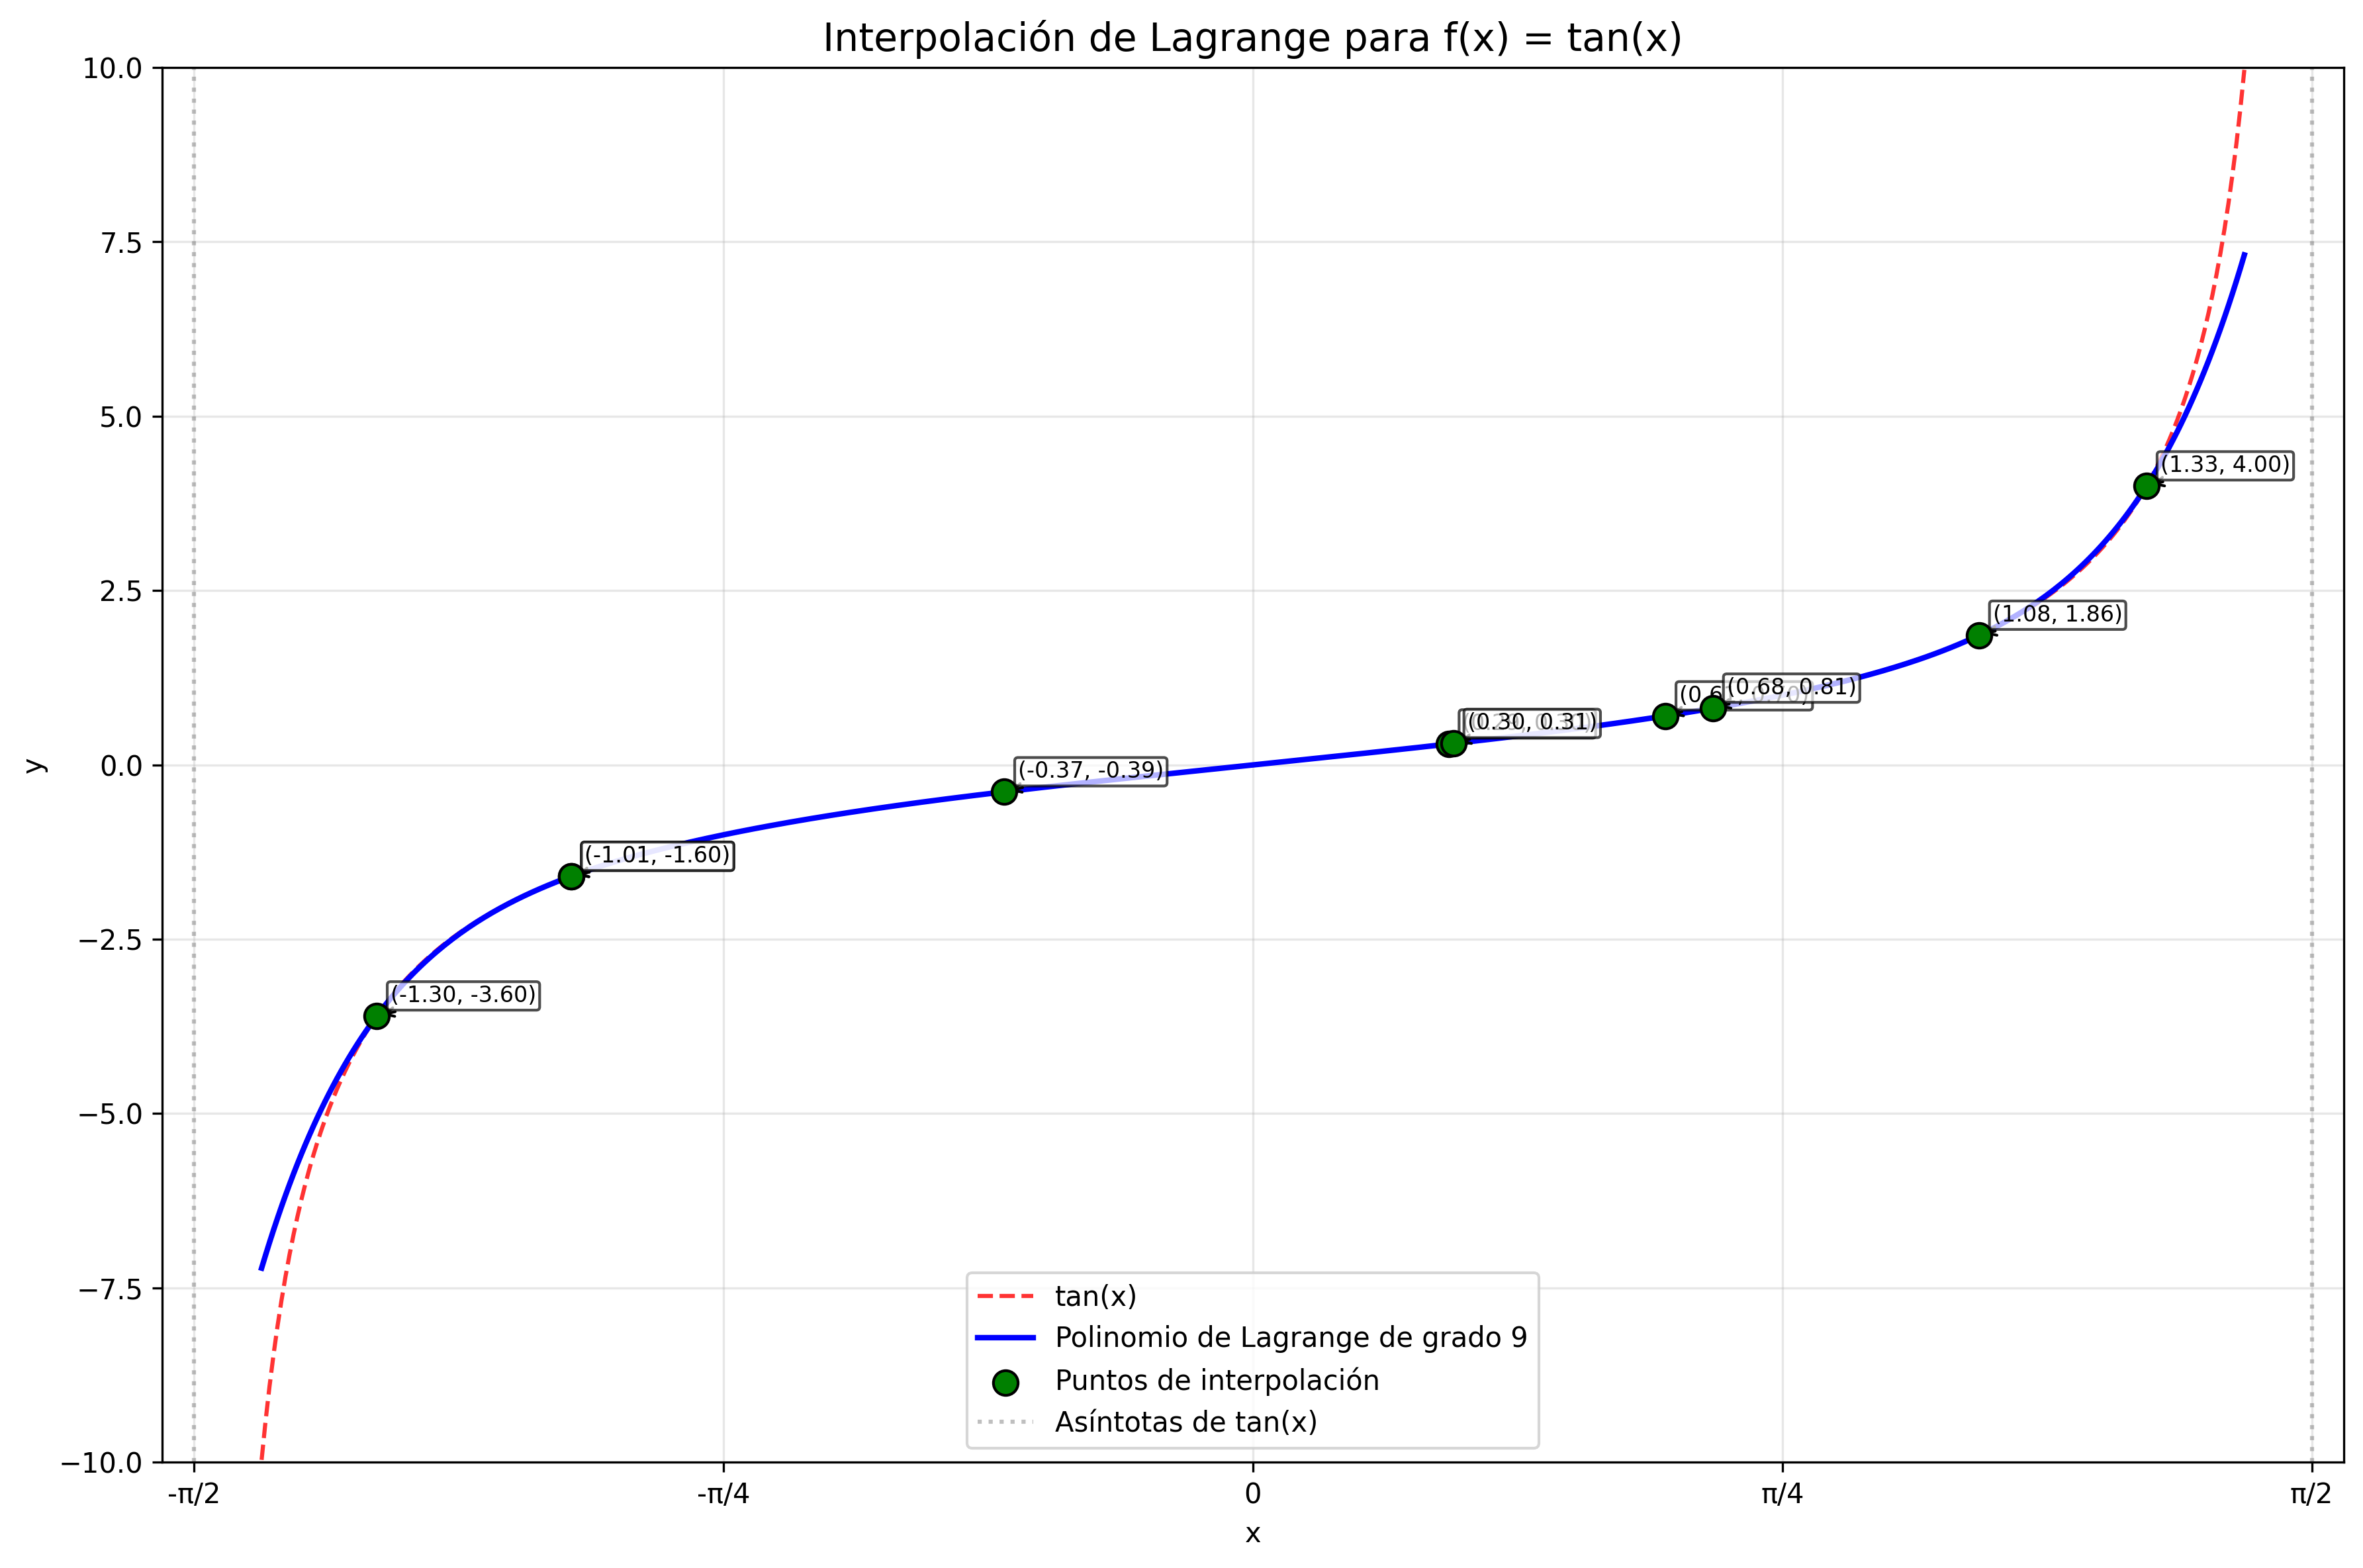

The script that saved this image:
"""
Método de Interpolación de Lagrange para función tan(x)
Versión mejorada con visualización profesional
"""

import numpy as np
import matplotlib.pyplot as plt

# 1. Configuración inicial
np.random.seed(42)  # Para reproducibilidad
n_puntos = 10

# Rango seguro para evitar singularidades de tan(x) en ±π/2
x_min = -np.pi/2 + 0.1
x_max = np.pi/2 - 0.1

# 2. Generación de puntos aleatorios ordenados
X = np.sort(np.random.uniform(x_min, x_max, n_puntos))
Y = np.tan(X)

print("Puntos generados:")
for i, (x, y) in enumerate(zip(X, Y)):
    print(f"  ({x:.6f}, {y:.6f})")

# 3. Implementación del método de Lagrange


def P_n(X, Y, xv):
    """
    Polinomio de interpolación de Lagrange
    """
    n = len(X)
    sum_val = 0
    for i in range(n):
        L_i = 1
        for j in range(n):
            if i != j:
                L_i *= (xv - X[j]) / (X[i] - X[j])
        sum_val += L_i * Y[i]
    return sum_val


# 4. Calcular coeficientes del polinomio en forma estándar
def calcular_coeficientes(X, Y):
    """
    Calcula los coeficientes del polinomio en forma estándar.
    a₀ + a₁x + a₂x² + ...
    """
    n = len(X)
    coeficientes = np.zeros(n)
    
    for i in range(n):
        # Calcular coeficientes del i-ésimo término de Lagrange
        temp_coef = np.zeros(n)
        temp_coef[0] = Y[i]
        
        # Construir el polinomio Li(x) = Y[i] * ∏(x-X[j])/(X[i]-X[j])
        denominador = 1
        for j in range(n):
            if i != j:
                denominador *= (X[i] - X[j])
        
        # Numerador: ∏(x - X[j]) para j ≠ i
        numerador_coef = np.array([1.0])
        for j in range(n):
            if i != j:
                # Multiplicar por (x - X[j])
                nuevo_coef = np.zeros(len(numerador_coef) + 1)
                nuevo_coef[1:] += numerador_coef
                nuevo_coef[:-1] -= X[j] * numerador_coef
                numerador_coef = nuevo_coef
        
        # Dividir por denominador y multiplicar por Y[i]
        Li_coef = (Y[i] / denominador) * numerador_coef
        
        # Sumar al polinomio total
        for k in range(len(Li_coef)):
            if k < len(coeficientes):
                coeficientes[k] += Li_coef[k]
    
    return coeficientes


coeficientes = calcular_coeficientes(X, Y)

print("\nCoeficientes del polinomio:")
for i, coef in enumerate(coeficientes):
    print(f"  a_{i} = {coef:.6f}")

print("\nPolinomio de Lagrange:")
terminos = []
for i, coef in enumerate(coeficientes):
    if abs(coef) > 1e-10:  # Solo mostrar términos significativos
        if i == 0:
            terminos.append(f"{coef:.3f}")
        elif i == 1:
            if coef >= 0 and terminos:
                terminos.append(f" + {coef:.3f}x")
            else:
                terminos.append(f"{coef:.3f}x")
        else:
            if coef >= 0 and terminos:
                terminos.append(f" + {coef:.3f}x^{i}")
            else:
                terminos.append(f"{coef:.3f}x^{i}")

print("P(x) =", "".join(terminos))

# 5. Crear la gráfica profesional
plt.figure(figsize=(12, 8))

# Generar puntos para graficar
x_vals = np.linspace(x_min, x_max, 500)
y_vals = [P_n(X, Y, x) for x in x_vals]
y_real = np.tan(x_vals)

# Función real tan(x)
plt.plot(x_vals, y_real, color='red', linewidth=1.5,
         label='tan(x)', linestyle='--', alpha=0.8)

# Curva del polinomio interpolante de Lagrange
plt.plot(x_vals, y_vals, color='blue', linewidth=2,
         label=f'Polinomio de Lagrange de grado {len(X)-1}',
         linestyle='-')

# Puntos de interpolación
plt.scatter(X, Y, color='green', s=80, zorder=5,
           label='Puntos de interpolación', edgecolors='black')

# Anotar coordenadas en cada punto
for i, (x, y) in enumerate(zip(X, Y)):
    plt.annotate(f'({x:.2f}, {y:.2f})', (x, y),
                 xytext=(5, 5), textcoords='offset points',
                 fontsize=8, ha='left',
                 bbox=dict(boxstyle='round,pad=0.15', 
                          fc='white', alpha=0.7),
                 arrowprops=dict(arrowstyle='->', connectionstyle='arc3,rad=0'))

# Líneas de asíntotas en ±π/2
plt.axvline(x=-np.pi/2, color='gray', linestyle=':', alpha=0.5,
           label='Asíntotas de tan(x)')
plt.axvline(x=np.pi/2, color='gray', linestyle=':', alpha=0.5)

# Configuración de la gráfica
plt.xlabel('x')
plt.ylabel('y')
plt.title('Interpolación de Lagrange para f(x) = tan(x)', fontsize=14)
plt.legend()
plt.grid(True, alpha=0.3)

# Etiquetas del eje x con π
x_ticks = [-np.pi/2, -np.pi/4, 0, np.pi/4, np.pi/2]
x_labels = ['-π/2', '-π/4', '0', 'π/4', 'π/2']
plt.xticks(x_ticks, x_labels)

# Limitar eje Y para evitar valores extremos
plt.ylim(-10, 10)

plt.tight_layout()
plt.savefig('lagrange_mejorado.png', dpi=300, bbox_inches='tight')
print("\nGráfica guardada como 'lagrange_mejorado.png'")

